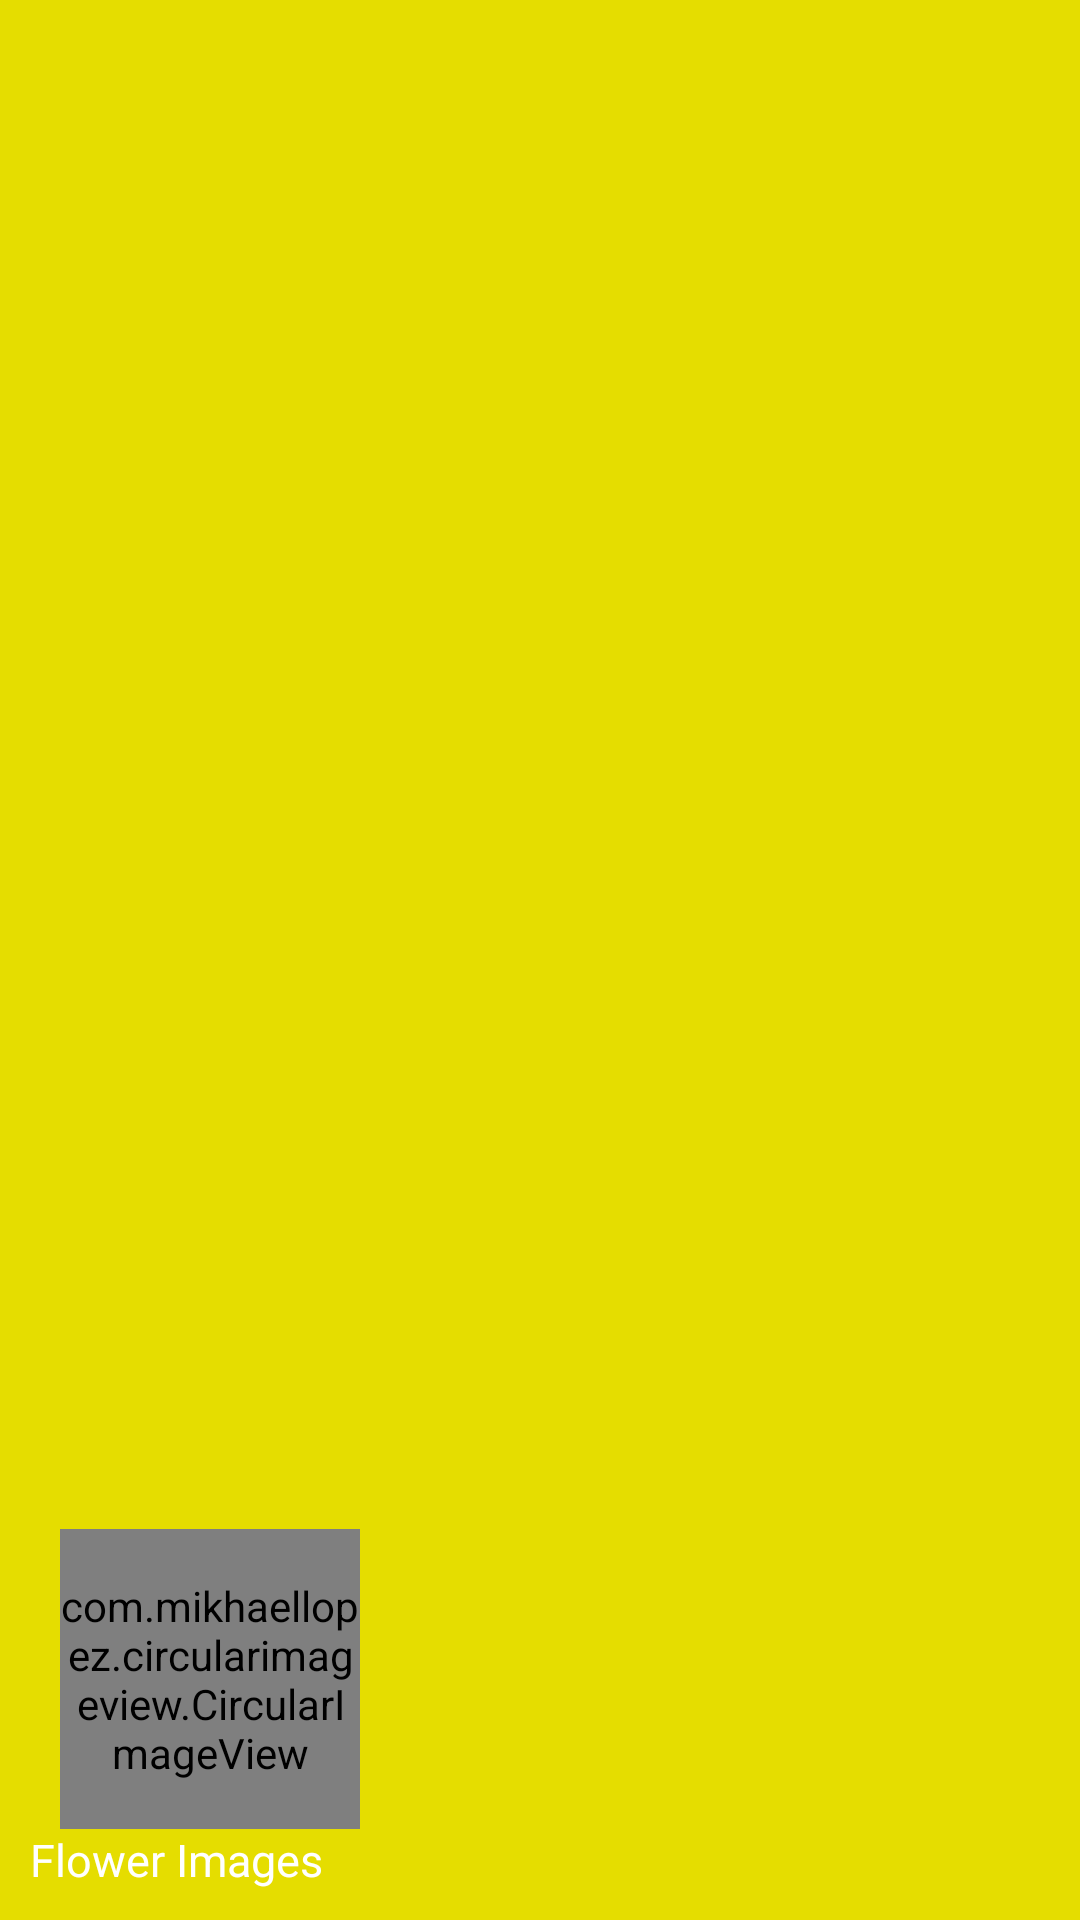

The Android layout XML behind this screen, and the referenced resources:
<!-- AndroidManifest.xml: application theme AppTheme -->
<!-- res/layout/nav_header_main.xml -->
<?xml version="1.0" encoding="utf-8"?>
<LinearLayout xmlns:android="http://schemas.android.com/apk/res/android"
    android:layout_width="match_parent"
    android:layout_height="200dp"
    xmlns:app="http://schemas.android.com/apk/res-auto"
    android:background="@color/colorGoldenYellow"
    android:gravity="bottom"
    android:orientation="vertical">
    <com.mikhaellopez.circularimageview.CircularImageView
        android:layout_width="100dp"
        android:layout_height="100dp"
        app:srcCompat="@drawable/sideimage"
        android:layout_marginLeft="20dp"
        android:scaleType="centerCrop"/>
    <TextView
        android:layout_width="match_parent"
        android:layout_height="wrap_content"
        android:text="Flower Images"
        android:textSize="15dp"
        android:layout_marginLeft="10dp"
        android:textAppearance="@style/TextAppearance.AppCompat.Body1"
        android:textColor="@android:color/white"
        android:layout_marginBottom="10dp"/>
</LinearLayout>
<!-- resources referenced by this layout -->
<resources>
  <color name="colorGoldenYellow">#E5DD00</color>
  <style name="AppTheme" parent="Theme.AppCompat.Light.NoActionBar">
          
          <item name="colorPrimary">@color/colorPrimary</item>
          <item name="colorPrimaryDark">@color/colorPrimaryDark</item>
          <item name="colorAccent">@color/colorAccent</item>
      </style>
  <color name="colorPrimary">#6200EE</color>
  <color name="colorPrimaryDark">#B8B200</color>
  <color name="colorAccent">#03DAC5</color>
</resources>
